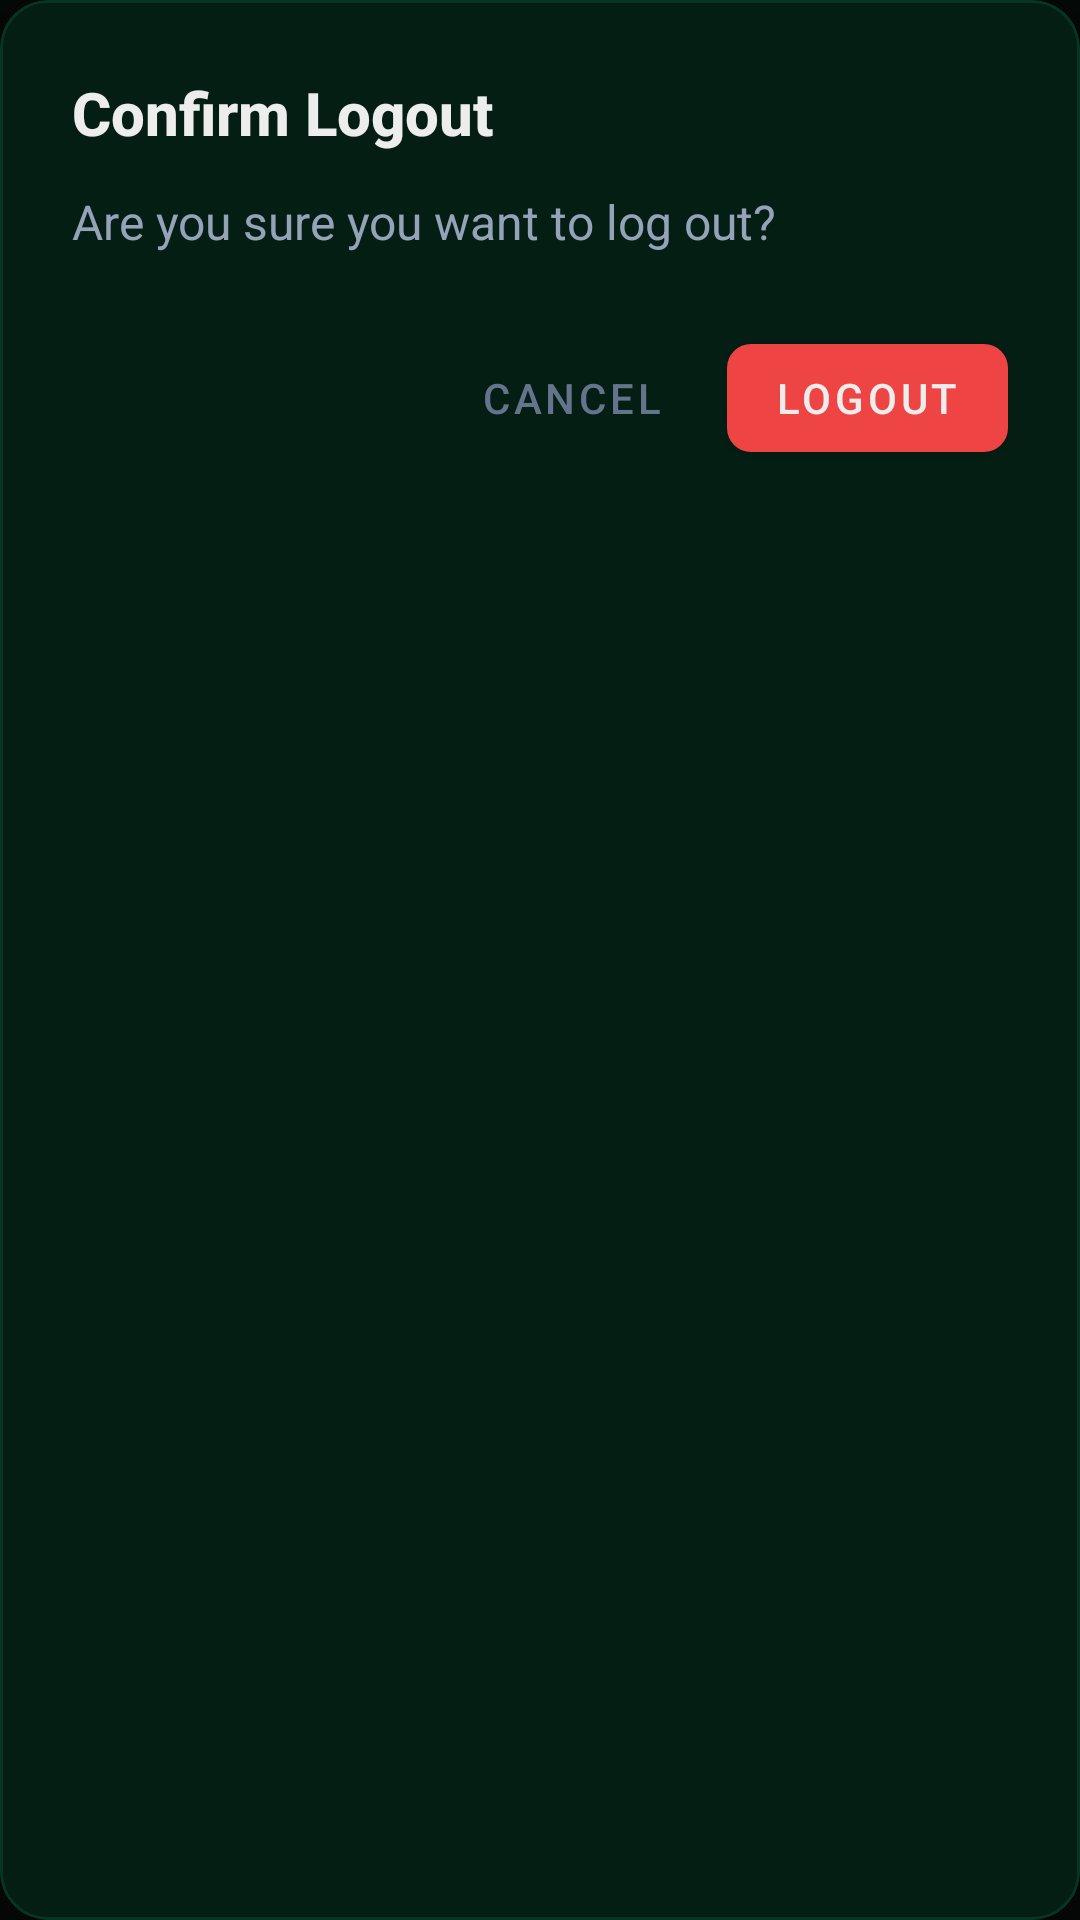

Layout XML and referenced resources for this Android screen:
<!-- AndroidManifest.xml: application theme Theme.ServiLine -->
<!-- res/layout/dialog_logout.xml -->
<?xml version="1.0" encoding="utf-8"?>
<com.google.android.material.card.MaterialCardView xmlns:android="http://schemas.android.com/apk/res/android"
    xmlns:app="http://schemas.android.com/apk/res-auto"
    android:layout_width="match_parent"
    android:layout_height="wrap_content"
    android:layout_margin="24dp"
    app:cardBackgroundColor="@color/bg_card"
    app:cardCornerRadius="16dp"
    app:cardElevation="8dp"
    app:strokeColor="@color/border_subtle"
    app:strokeWidth="1dp">

    <LinearLayout
        android:layout_width="match_parent"
        android:layout_height="wrap_content"
        android:orientation="vertical"
        android:padding="24dp">

        <TextView
            android:layout_width="wrap_content"
            android:layout_height="wrap_content"
            android:text="Confirm Logout"
            android:textColor="@color/text_primary"
            android:textSize="20sp"
            android:textStyle="bold"
            android:fontFamily="sans-serif-medium" />

        <TextView
            android:layout_width="wrap_content"
            android:layout_height="wrap_content"
            android:layout_marginTop="12dp"
            android:text="Are you sure you want to log out?"
            android:textColor="@color/text_secondary"
            android:textSize="16sp" />

        <LinearLayout
            android:layout_width="match_parent"
            android:layout_height="wrap_content"
            android:layout_marginTop="24dp"
            android:gravity="end"
            android:orientation="horizontal">

            <com.google.android.material.button.MaterialButton
                style="@style/Widget.MaterialComponents.Button.TextButton"
                android:id="@+id/btnCancelLogout"
                android:layout_width="wrap_content"
                android:layout_height="wrap_content"
                android:text="Cancel"
                android:textColor="@color/text_muted"
                app:rippleColor="@color/border_subtle" />

            <com.google.android.material.button.MaterialButton
                android:id="@+id/btnConfirmLogout"
                android:layout_width="wrap_content"
                android:layout_height="wrap_content"
                android:layout_marginStart="8dp"
                android:text="Logout"
                android:textColor="@color/text_primary"
                app:backgroundTint="@color/status_error"
                app:cornerRadius="8dp" />
        </LinearLayout>
    </LinearLayout>

</com.google.android.material.card.MaterialCardView>
<!-- resources referenced by this layout -->
<resources>
  <color name="bg_card">#041e14</color>
  <color name="border_subtle">#2610b981</color>
  <color name="status_error">#ef4444</color>
  <color name="text_muted">#64748b</color>
  <color name="text_primary">#ededed</color>
  <color name="text_secondary">#94a3b8</color>
  <style name="Theme.ServiLine" parent="Theme.MaterialComponents.DayNight.NoActionBar">
          
          <item name="colorPrimary">@color/labang_green</item>
          <item name="colorPrimaryVariant">@color/labang_green_dark</item>
          <item name="colorOnPrimary">@android:color/white</item>
          
          <item name="colorSecondary">@color/labang_green</item>
          <item name="colorSecondaryVariant">@color/labang_green_dark</item>
          <item name="colorOnSecondary">@android:color/white</item>
          
          <item name="android:statusBarColor">@color/bg_primary</item>
          
          <item name="android:windowBackground">@color/bg_primary</item>
          
          <item name="android:windowAnimationStyle">@style/Animation.Activity.NoAnimation</item>
          
          <item name="android:textColorPrimary">@color/text_primary</item>
          <item name="android:textColorSecondary">@color/text_secondary</item>
          <item name="android:textColorHint">@color/text_muted</item>
      </style>
  <color name="labang_green">#10b981</color>
  <color name="labang_green_dark">#059669</color>
  <color name="bg_primary">#040806</color>
  <style name="Animation.Activity.NoAnimation" parent="@android:style/Animation.Activity">
          <item name="android:activityOpenEnterAnimation">@null</item>
          <item name="android:activityOpenExitAnimation">@null</item>
          <item name="android:activityCloseEnterAnimation">@null</item>
          <item name="android:activityCloseExitAnimation">@null</item>
          <item name="android:windowEnterAnimation">@null</item>
          <item name="android:windowExitAnimation">@null</item>
      </style>
</resources>
